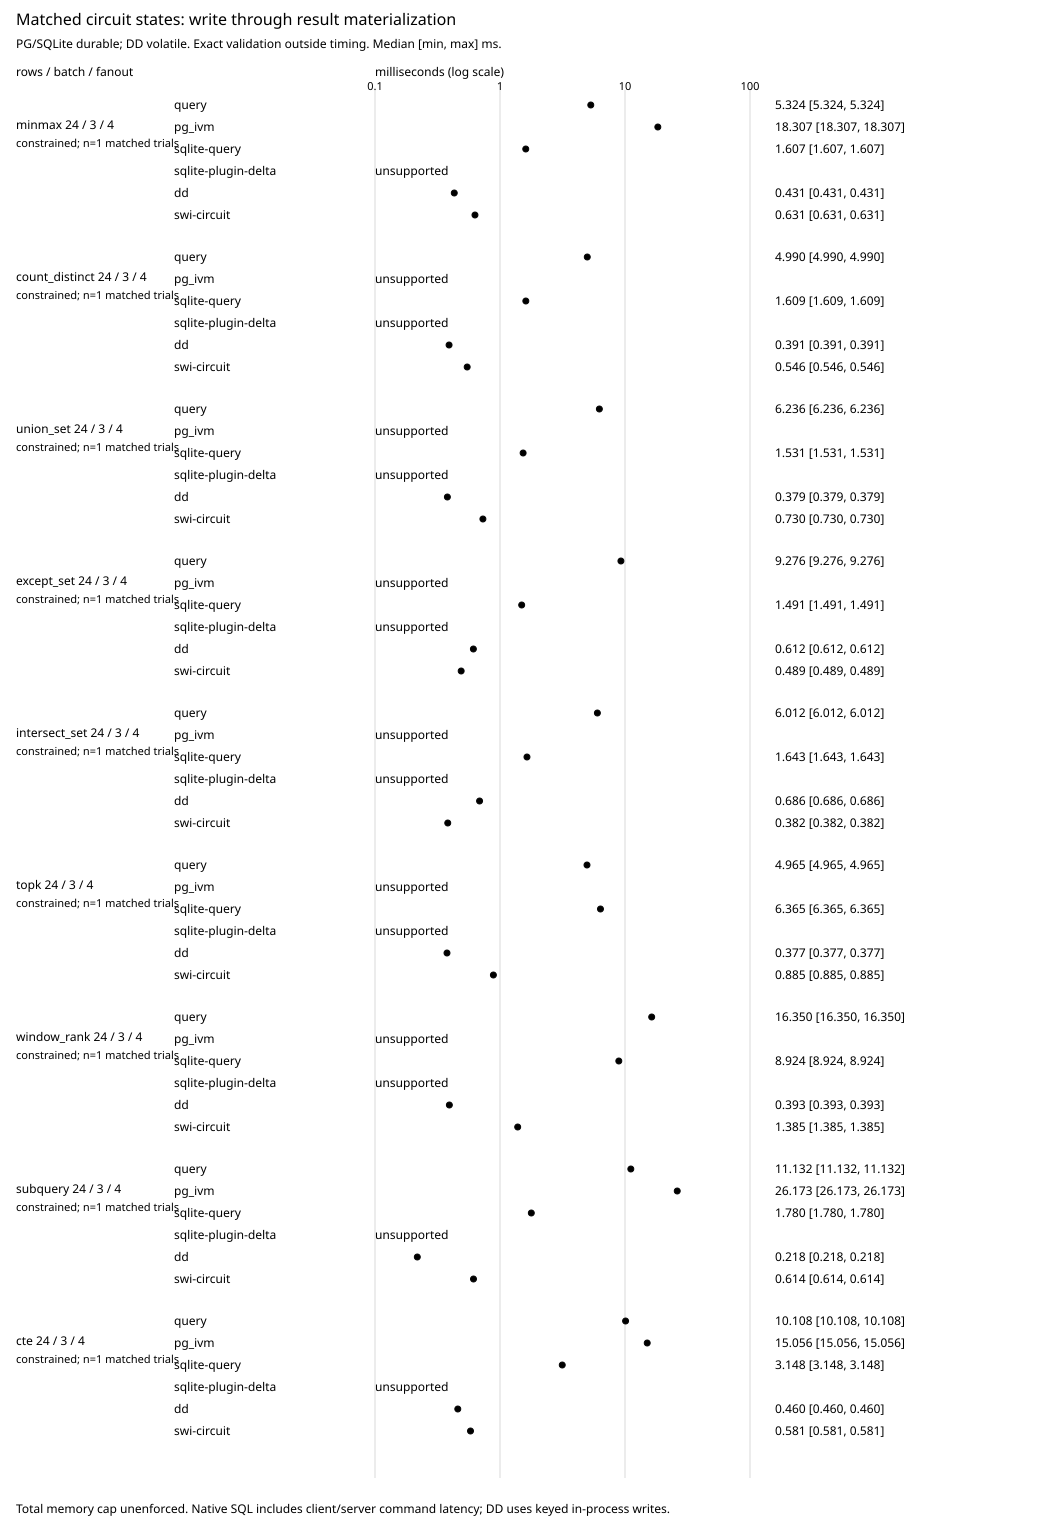

The file beside this chart, header and first rows:
budget	rows	batch_size	fanout	arm	successful_trials	median_ms	min_ms	max_ms	states_per_arm	final_input_hash	final_checksum	circuit	capability
constrained	24	3	4	query	1	5.324	5.324	5.324	13	9d03beb254e4e4d5f3889cf234dd2e46a07ce99b…	3179c308ce783590437321992aa82949ffa3bde3…	minmax	executed
constrained	24	3	4	pg_ivm	1	18.31	18.31	18.31	13	9d03beb254e4e4d5f3889cf234dd2e46a07ce99b…	3179c308ce783590437321992aa82949ffa3bde3…	minmax	executed
constrained	24	3	4	sqlite-query	1	1.607	1.607	1.607	13	9d03beb254e4e4d5f3889cf234dd2e46a07ce99b…	3179c308ce783590437321992aa82949ffa3bde3…	minmax	executed
constrained	24	3	4	sqlite-plugin-delta	0				13	9d03beb254e4e4d5f3889cf234dd2e46a07ce99b…	3179c308ce783590437321992aa82949ffa3bde3…	minmax	unsupported
constrained	24	3	4	dd	1	0.4307	0.4307	0.4307	13	9d03beb254e4e4d5f3889cf234dd2e46a07ce99b…	3179c308ce783590437321992aa82949ffa3bde3…	minmax	executed
constrained	24	3	4	swi-circuit	1	0.6306	0.6306	0.6306	13	9d03beb254e4e4d5f3889cf234dd2e46a07ce99b…	3179c308ce783590437321992aa82949ffa3bde3…	minmax	executed
constrained	24	3	4	query	1	4.99	4.99	4.99	13	9d03beb254e4e4d5f3889cf234dd2e46a07ce99b…	2f4c5f0c7585b02e8007912bda6b60331a030f96…	count_distinct	executed
constrained	24	3	4	pg_ivm	0				13	9d03beb254e4e4d5f3889cf234dd2e46a07ce99b…	2f4c5f0c7585b02e8007912bda6b60331a030f96…	count_distinct	unsupported
constrained	24	3	4	sqlite-query	1	1.609	1.609	1.609	13	9d03beb254e4e4d5f3889cf234dd2e46a07ce99b…	2f4c5f0c7585b02e8007912bda6b60331a030f96…	count_distinct	executed
constrained	24	3	4	sqlite-plugin-delta	0				13	9d03beb254e4e4d5f3889cf234dd2e46a07ce99b…	2f4c5f0c7585b02e8007912bda6b60331a030f96…	count_distinct	unsupported
constrained	24	3	4	dd	1	0.3913	0.3913	0.3913	13	9d03beb254e4e4d5f3889cf234dd2e46a07ce99b…	2f4c5f0c7585b02e8007912bda6b60331a030f96…	count_distinct	executed
constrained	24	3	4	swi-circuit	1	0.5462	0.5462	0.5462	13	9d03beb254e4e4d5f3889cf234dd2e46a07ce99b…	2f4c5f0c7585b02e8007912bda6b60331a030f96…	count_distinct	executed
constrained	24	3	4	query	1	6.236	6.236	6.236	13	9d03beb254e4e4d5f3889cf234dd2e46a07ce99b…	1784c488d71ca2a6f947b75e562d975cdd37927c…	union_set	executed
constrained	24	3	4	pg_ivm	0				13	9d03beb254e4e4d5f3889cf234dd2e46a07ce99b…	1784c488d71ca2a6f947b75e562d975cdd37927c…	union_set	unsupported
constrained	24	3	4	sqlite-query	1	1.531	1.531	1.531	13	9d03beb254e4e4d5f3889cf234dd2e46a07ce99b…	1784c488d71ca2a6f947b75e562d975cdd37927c…	union_set	executed
constrained	24	3	4	sqlite-plugin-delta	0				13	9d03beb254e4e4d5f3889cf234dd2e46a07ce99b…	1784c488d71ca2a6f947b75e562d975cdd37927c…	union_set	unsupported
constrained	24	3	4	dd	1	0.3793	0.3793	0.3793	13	9d03beb254e4e4d5f3889cf234dd2e46a07ce99b…	1784c488d71ca2a6f947b75e562d975cdd37927c…	union_set	executed
constrained	24	3	4	swi-circuit	1	0.7298	0.7298	0.7298	13	9d03beb254e4e4d5f3889cf234dd2e46a07ce99b…	1784c488d71ca2a6f947b75e562d975cdd37927c…	union_set	executed
constrained	24	3	4	query	1	9.276	9.276	9.276	13	9d03beb254e4e4d5f3889cf234dd2e46a07ce99b…	6e67366dc022e9d4463d6a9658149abc488d24cc…	except_set	executed
constrained	24	3	4	pg_ivm	0				13	9d03beb254e4e4d5f3889cf234dd2e46a07ce99b…	6e67366dc022e9d4463d6a9658149abc488d24cc…	except_set	unsupported
constrained	24	3	4	sqlite-query	1	1.491	1.491	1.491	13	9d03beb254e4e4d5f3889cf234dd2e46a07ce99b…	6e67366dc022e9d4463d6a9658149abc488d24cc…	except_set	executed
constrained	24	3	4	sqlite-plugin-delta	0				13	9d03beb254e4e4d5f3889cf234dd2e46a07ce99b…	6e67366dc022e9d4463d6a9658149abc488d24cc…	except_set	unsupported
constrained	24	3	4	dd	1	0.6124	0.6124	0.6124	13	9d03beb254e4e4d5f3889cf234dd2e46a07ce99b…	6e67366dc022e9d4463d6a9658149abc488d24cc…	except_set	executed
constrained	24	3	4	swi-circuit	1	0.489	0.489	0.489	13	9d03beb254e4e4d5f3889cf234dd2e46a07ce99b…	6e67366dc022e9d4463d6a9658149abc488d24cc…	except_set	executed
constrained	24	3	4	query	1	6.012	6.012	6.012	13	9d03beb254e4e4d5f3889cf234dd2e46a07ce99b…	e3b0c44298fc1c149afbf4c8996fb92427ae41e4…	intersect_set	executed
constrained	24	3	4	pg_ivm	0				13	9d03beb254e4e4d5f3889cf234dd2e46a07ce99b…	e3b0c44298fc1c149afbf4c8996fb92427ae41e4…	intersect_set	unsupported
constrained	24	3	4	sqlite-query	1	1.643	1.643	1.643	13	9d03beb254e4e4d5f3889cf234dd2e46a07ce99b…	e3b0c44298fc1c149afbf4c8996fb92427ae41e4…	intersect_set	executed
constrained	24	3	4	sqlite-plugin-delta	0				13	9d03beb254e4e4d5f3889cf234dd2e46a07ce99b…	e3b0c44298fc1c149afbf4c8996fb92427ae41e4…	intersect_set	unsupported
constrained	24	3	4	dd	1	0.6864	0.6864	0.6864	13	9d03beb254e4e4d5f3889cf234dd2e46a07ce99b…	e3b0c44298fc1c149afbf4c8996fb92427ae41e4…	intersect_set	executed
constrained	24	3	4	swi-circuit	1	0.3819	0.3819	0.3819	13	9d03beb254e4e4d5f3889cf234dd2e46a07ce99b…	e3b0c44298fc1c149afbf4c8996fb92427ae41e4…	intersect_set	executed
constrained	24	3	4	query	1	4.965	4.965	4.965	13	9d03beb254e4e4d5f3889cf234dd2e46a07ce99b…	6e67366dc022e9d4463d6a9658149abc488d24cc…	topk	executed
constrained	24	3	4	pg_ivm	0				13	9d03beb254e4e4d5f3889cf234dd2e46a07ce99b…	6e67366dc022e9d4463d6a9658149abc488d24cc…	topk	unsupported
constrained	24	3	4	sqlite-query	1	6.365	6.365	6.365	13	9d03beb254e4e4d5f3889cf234dd2e46a07ce99b…	6e67366dc022e9d4463d6a9658149abc488d24cc…	topk	executed
constrained	24	3	4	sqlite-plugin-delta	0				13	9d03beb254e4e4d5f3889cf234dd2e46a07ce99b…	6e67366dc022e9d4463d6a9658149abc488d24cc…	topk	unsupported
constrained	24	3	4	dd	1	0.3766	0.3766	0.3766	13	9d03beb254e4e4d5f3889cf234dd2e46a07ce99b…	6e67366dc022e9d4463d6a9658149abc488d24cc…	topk	executed
constrained	24	3	4	swi-circuit	1	0.8852	0.8852	0.8852	13	9d03beb254e4e4d5f3889cf234dd2e46a07ce99b…	6e67366dc022e9d4463d6a9658149abc488d24cc…	topk	executed
constrained	24	3	4	query	1	16.35	16.35	16.35	13	9d03beb254e4e4d5f3889cf234dd2e46a07ce99b…	51d0d3a6b9d64b33b42bbd639c0c783c04840ac2…	window_rank	executed
constrained	24	3	4	pg_ivm	0				13	9d03beb254e4e4d5f3889cf234dd2e46a07ce99b…	51d0d3a6b9d64b33b42bbd639c0c783c04840ac2…	window_rank	unsupported
constrained	24	3	4	sqlite-query	1	8.924	8.924	8.924	13	9d03beb254e4e4d5f3889cf234dd2e46a07ce99b…	51d0d3a6b9d64b33b42bbd639c0c783c04840ac2…	window_rank	executed
constrained	24	3	4	sqlite-plugin-delta	0				13	9d03beb254e4e4d5f3889cf234dd2e46a07ce99b…	51d0d3a6b9d64b33b42bbd639c0c783c04840ac2…	window_rank	unsupported
constrained	24	3	4	dd	1	0.3934	0.3934	0.3934	13	9d03beb254e4e4d5f3889cf234dd2e46a07ce99b…	51d0d3a6b9d64b33b42bbd639c0c783c04840ac2…	window_rank	executed
constrained	24	3	4	swi-circuit	1	1.385	1.385	1.385	13	9d03beb254e4e4d5f3889cf234dd2e46a07ce99b…	51d0d3a6b9d64b33b42bbd639c0c783c04840ac2…	window_rank	executed
constrained	24	3	4	query	1	11.13	11.13	11.13	13	9d03beb254e4e4d5f3889cf234dd2e46a07ce99b…	6e67366dc022e9d4463d6a9658149abc488d24cc…	subquery	executed
constrained	24	3	4	pg_ivm	1	26.17	26.17	26.17	13	9d03beb254e4e4d5f3889cf234dd2e46a07ce99b…	6e67366dc022e9d4463d6a9658149abc488d24cc…	subquery	executed
constrained	24	3	4	sqlite-query	1	1.78	1.78	1.78	13	9d03beb254e4e4d5f3889cf234dd2e46a07ce99b…	6e67366dc022e9d4463d6a9658149abc488d24cc…	subquery	executed
constrained	24	3	4	sqlite-plugin-delta	0				13	9d03beb254e4e4d5f3889cf234dd2e46a07ce99b…	6e67366dc022e9d4463d6a9658149abc488d24cc…	subquery	unsupported
constrained	24	3	4	dd	1	0.218	0.218	0.218	13	9d03beb254e4e4d5f3889cf234dd2e46a07ce99b…	6e67366dc022e9d4463d6a9658149abc488d24cc…	subquery	executed
constrained	24	3	4	swi-circuit	1	0.6137	0.6137	0.6137	13	9d03beb254e4e4d5f3889cf234dd2e46a07ce99b…	6e67366dc022e9d4463d6a9658149abc488d24cc…	subquery	executed
constrained	24	3	4	query	1	10.11	10.11	10.11	13	9d03beb254e4e4d5f3889cf234dd2e46a07ce99b…	6e67366dc022e9d4463d6a9658149abc488d24cc…	cte	executed
constrained	24	3	4	pg_ivm	1	15.06	15.06	15.06	13	9d03beb254e4e4d5f3889cf234dd2e46a07ce99b…	6e67366dc022e9d4463d6a9658149abc488d24cc…	cte	executed
constrained	24	3	4	sqlite-query	1	3.148	3.148	3.148	13	9d03beb254e4e4d5f3889cf234dd2e46a07ce99b…	6e67366dc022e9d4463d6a9658149abc488d24cc…	cte	executed
constrained	24	3	4	sqlite-plugin-delta	0				13	9d03beb254e4e4d5f3889cf234dd2e46a07ce99b…	6e67366dc022e9d4463d6a9658149abc488d24cc…	cte	unsupported
constrained	24	3	4	dd	1	0.4595	0.4595	0.4595	13	9d03beb254e4e4d5f3889cf234dd2e46a07ce99b…	6e67366dc022e9d4463d6a9658149abc488d24cc…	cte	executed
constrained	24	3	4	swi-circuit	1	0.5808	0.5808	0.5808	13	9d03beb254e4e4d5f3889cf234dd2e46a07ce99b…	6e67366dc022e9d4463d6a9658149abc488d24cc…	cte	executed
